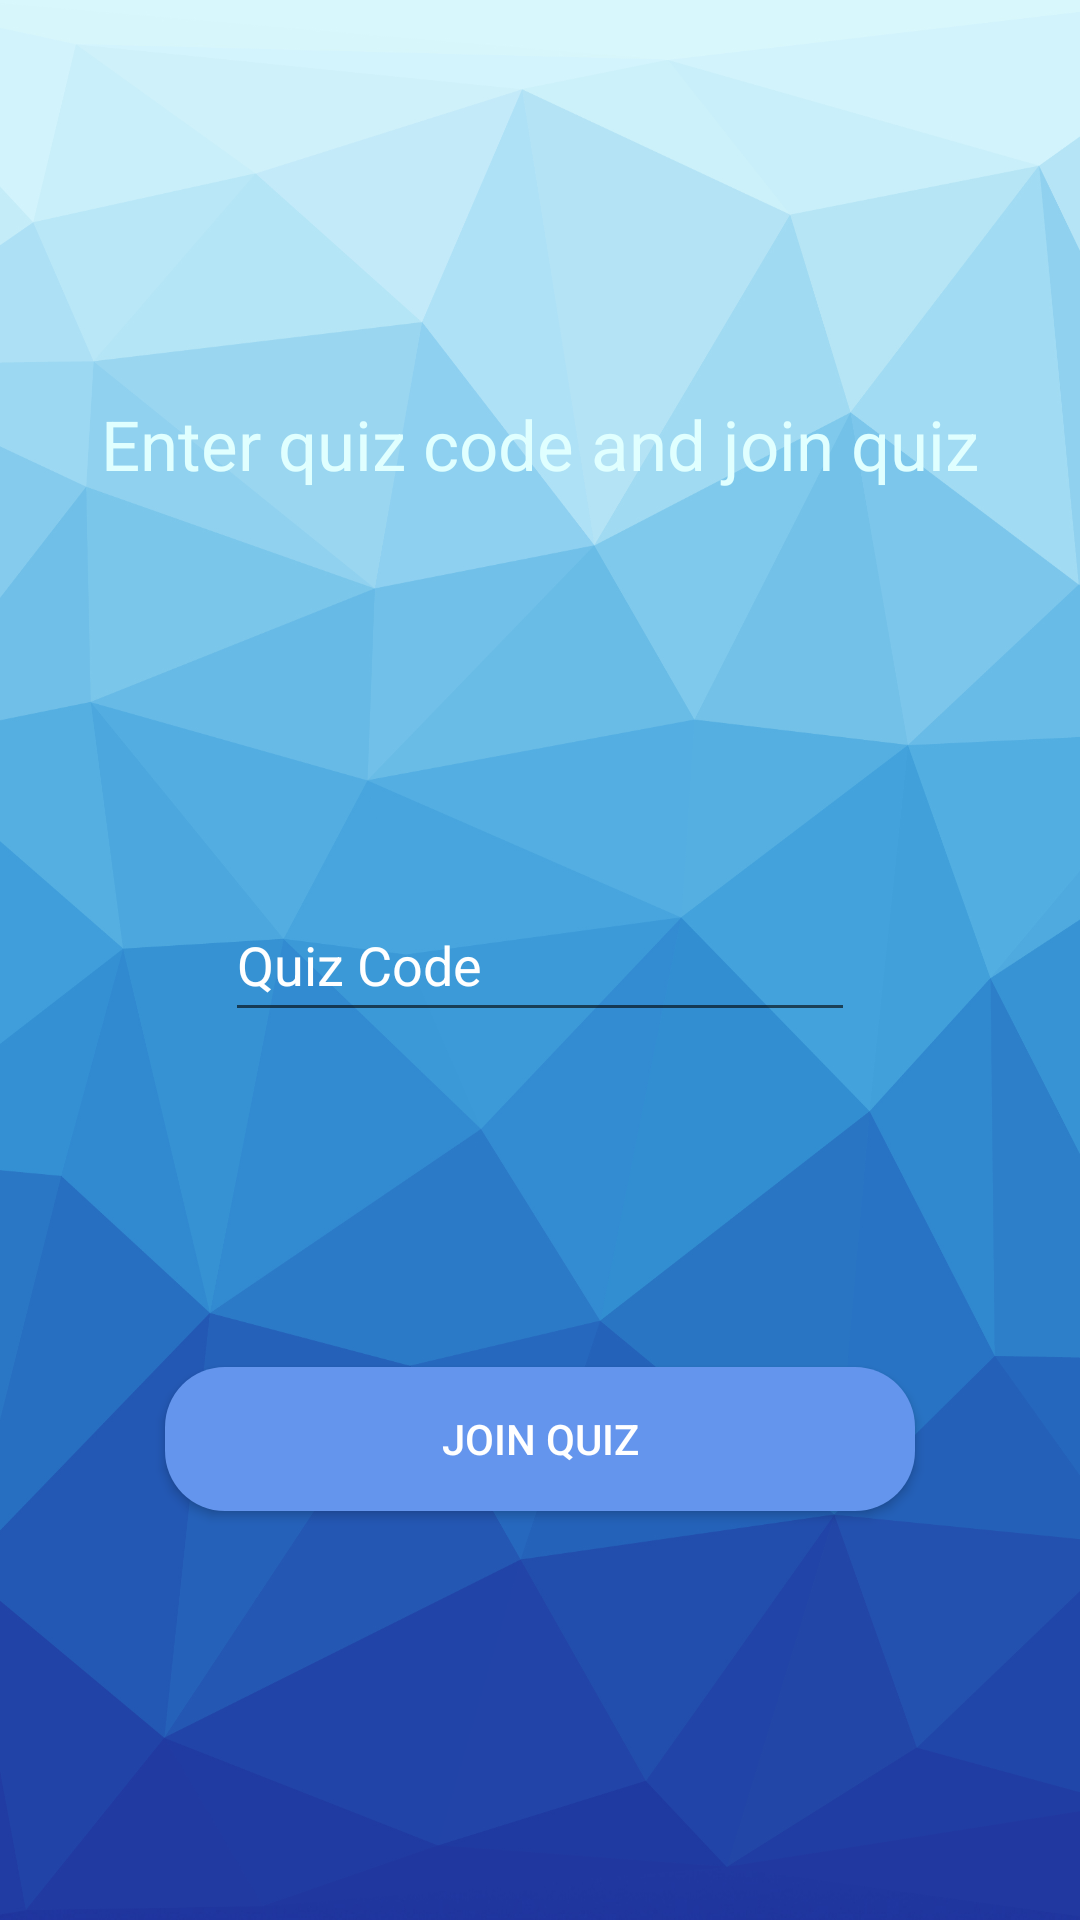

Write the Android layout XML for this screen, with the resource values it uses.
<!-- AndroidManifest.xml: application theme Theme.MapIt -->
<!-- res/layout/join_quiz_tab_fragment.xml -->
<?xml version="1.0" encoding="utf-8"?>
<androidx.constraintlayout.widget.ConstraintLayout xmlns:android="http://schemas.android.com/apk/res/android"
    xmlns:app="http://schemas.android.com/apk/res-auto"
    xmlns:tools="http://schemas.android.com/tools"
    android:layout_width="match_parent"
    android:background="@drawable/main_screen_background"
    android:layout_height="match_parent">

    <EditText
        android:id="@+id/quizCodeEt"
        android:layout_width="wrap_content"
        android:layout_height="wrap_content"
        android:ems="10"
        android:inputType="textPersonName"
        android:minHeight="48dp"
        android:textColor="@color/white"
        android:hint="@string/quiz_code"
        android:textColorHint="@color/white"
        app:layout_constraintBottom_toBottomOf="parent"
        app:layout_constraintEnd_toEndOf="parent"
        app:layout_constraintStart_toStartOf="parent"
        app:layout_constraintTop_toTopOf="parent" />

    <Button
        android:id="@+id/joinQuizBtn"
        android:layout_width="250dp"
        android:layout_height="wrap_content"
        android:layout_alignParentStart="true"
        android:layout_alignParentEnd="true"
        android:layout_alignParentBottom="true"
        android:layout_marginBottom="25dp"
        android:background="@drawable/new_button_bg"
        android:text="@string/join_quiz"
        android:textColor="@color/white"
        app:layout_constraintBottom_toBottomOf="parent"
        app:layout_constraintEnd_toEndOf="parent"
        app:layout_constraintStart_toStartOf="parent"
        app:layout_constraintTop_toBottomOf="@+id/quizCodeEt" />

    <TextView
        android:id="@+id/textView2"
        android:layout_width="wrap_content"
        android:layout_height="wrap_content"
        android:textSize="23sp"
        android:textColor="#E0FFFF"
        android:text="@string/enter_quiz_code_and_join_quiz"
        app:layout_constraintBottom_toTopOf="@+id/quizCodeEt"
        app:layout_constraintEnd_toEndOf="parent"
        app:layout_constraintStart_toStartOf="parent"
        app:layout_constraintTop_toTopOf="parent" />
</androidx.constraintlayout.widget.ConstraintLayout>
<!-- resources referenced by this layout -->
<resources>
  <color name="white">#FFFFFFFF</color>
  <!-- drawable main_screen_background: png bitmap (drawable-v24, 437889 bytes) -->
  <!-- drawable new_button_bg (drawable) -->
  <?xml version="1.0" encoding="utf-8"?>
  <shape xmlns:android="http://schemas.android.com/apk/res/android">
      <corners android:radius="20dp"/>
      <solid android:color="#6495ED"/>
  </shape>
  <string name="enter_quiz_code_and_join_quiz">Enter quiz code and join quiz</string>
  <string name="join_quiz">Join Quiz</string>
  <string name="quiz_code">Quiz Code</string>
  <style name="Theme.MapIt" parent="Theme.AppCompat.Light.NoActionBar">
          
          <item name="colorPrimary">@color/blue_p</item>
          <item name="colorPrimaryVariant">@color/blue_p</item>
          <item name="colorOnPrimary">@color/white</item>
          
          <item name="colorSecondary">@color/blue_s</item>
          <item name="colorSecondaryVariant">@color/blue_s</item>
          <item name="colorOnSecondary">@color/black</item>
          
          <item name="android:statusBarColor" tools:targetApi="l">?attr/colorPrimaryVariant</item>
          
      </style>
  <color name="blue_p">#5DA4CE</color>
  <color name="blue_s">#4E88AD</color>
  <color name="black">#FF000000</color>
</resources>
